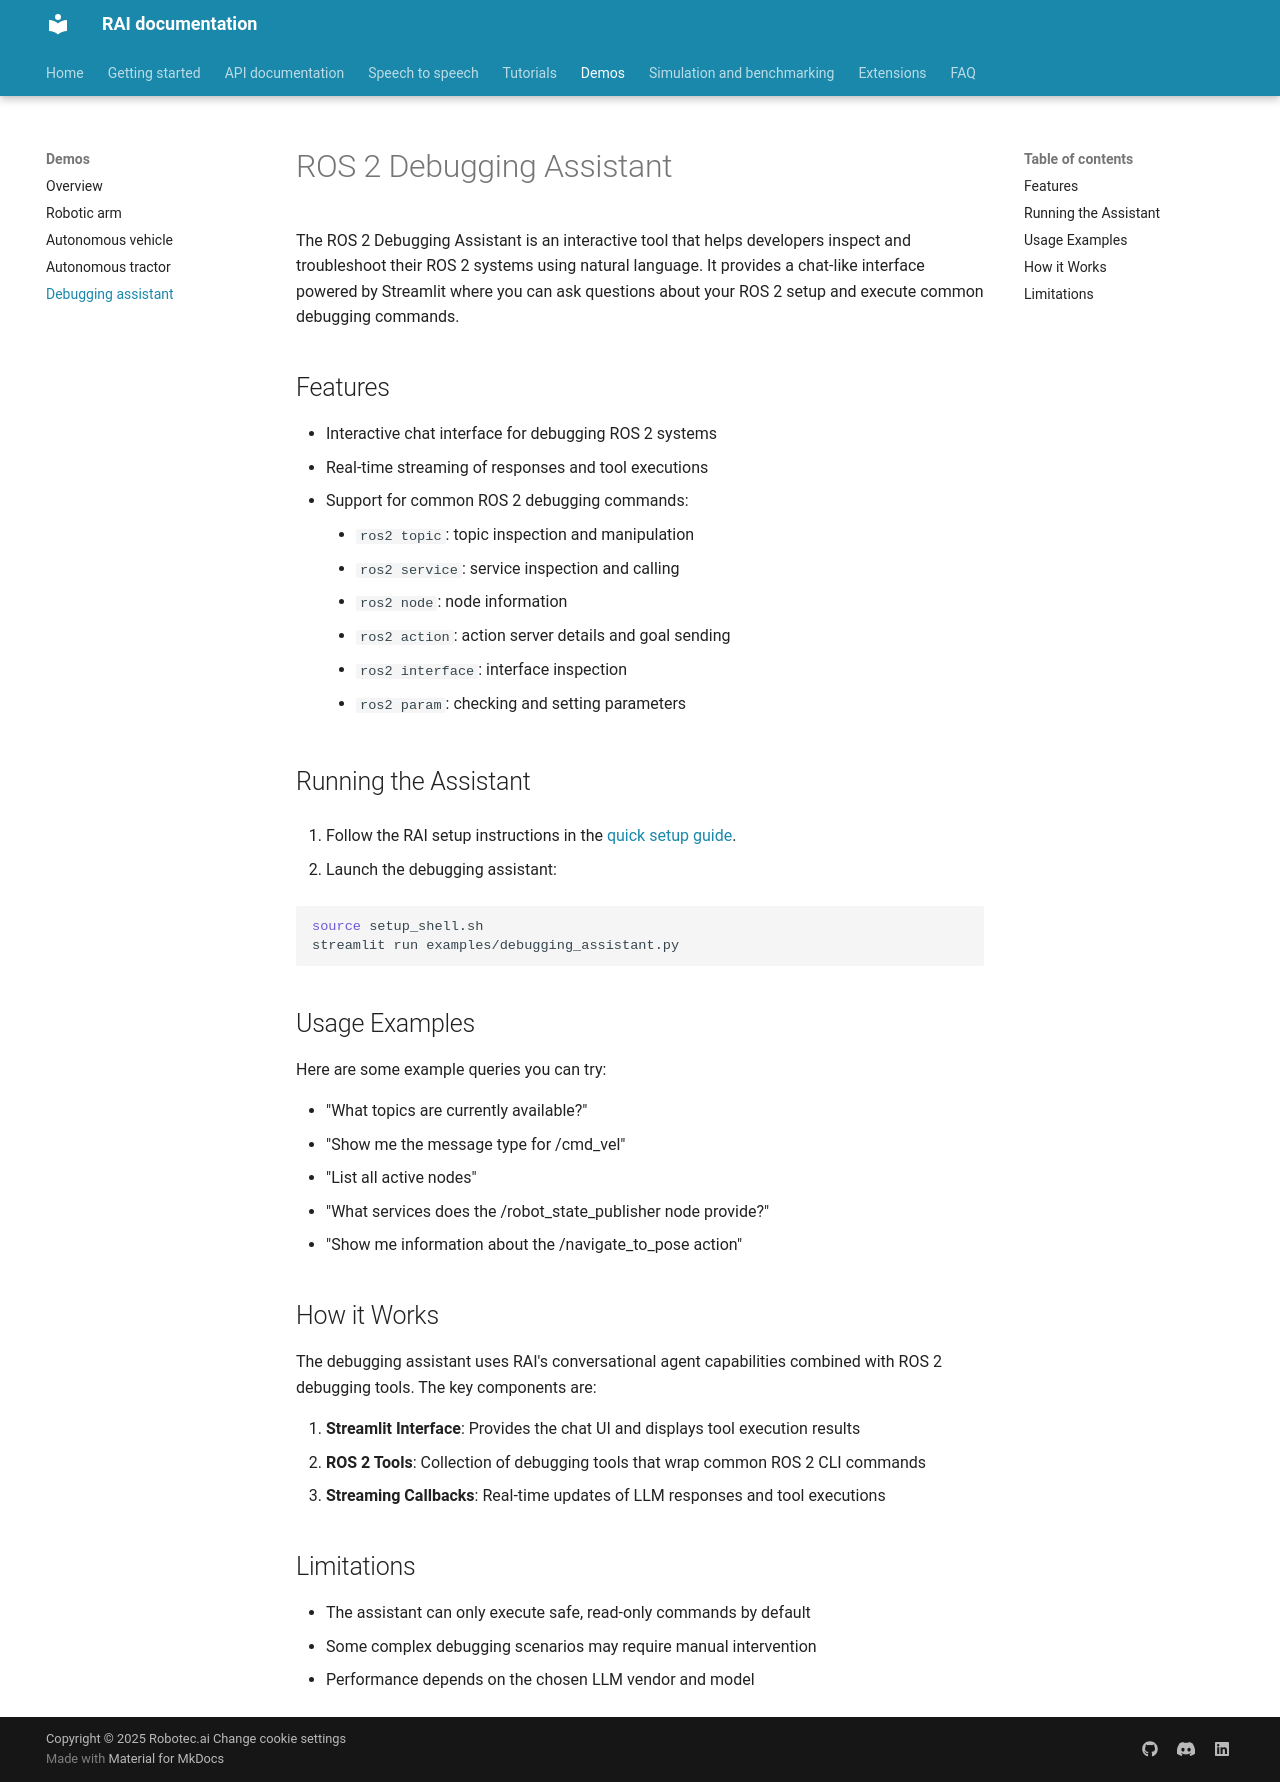

repository: RobotecAI/rai · page: demos/debugging_assistant/index.html · generator: mkdocs

# ROS 2 Debugging Assistant

The ROS 2 Debugging Assistant is an interactive tool that helps developers inspect and troubleshoot
their ROS 2 systems using natural language. It provides a chat-like interface powered by Streamlit
where you can ask questions about your ROS 2 setup and execute common debugging commands.

## Features

-   Interactive chat interface for debugging ROS 2 systems
-   Real-time streaming of responses and tool executions
-   Support for common ROS 2 debugging commands:
    -   `ros2 topic`: topic inspection and manipulation
    -   `ros2 service`: service inspection and calling
    -   `ros2 node`: node information
    -   `ros2 action`: action server details and goal sending
    -   `ros2 interface`: interface inspection
    -   `ros2 param`: checking and setting parameters

## Running the Assistant

1. Follow the RAI setup instructions in the [quick setup guide](../setup/install.md#setting-up-developer-environment).

2. Launch the debugging assistant:

```sh
source setup_shell.sh
streamlit run examples/debugging_assistant.py
```

## Usage Examples

Here are some example queries you can try:

-   "What topics are currently available?"
-   "Show me the message type for /cmd_vel"
-   "List all active nodes"
-   "What services does the /robot_state_publisher node provide?"
-   "Show me information about the /navigate_to_pose action"

## How it Works

The debugging assistant uses RAI's conversational agent capabilities combined with ROS 2 debugging
tools. The key components are:

1. **Streamlit Interface**: Provides the chat UI and displays tool execution results
2. **ROS 2 Tools**: Collection of debugging tools that wrap common ROS 2 CLI commands
3. **Streaming Callbacks**: Real-time updates of LLM responses and tool executions

## Limitations

-   The assistant can only execute safe, read-only commands by default
-   Some complex debugging scenarios may require manual intervention
-   Performance depends on the chosen LLM vendor and model
